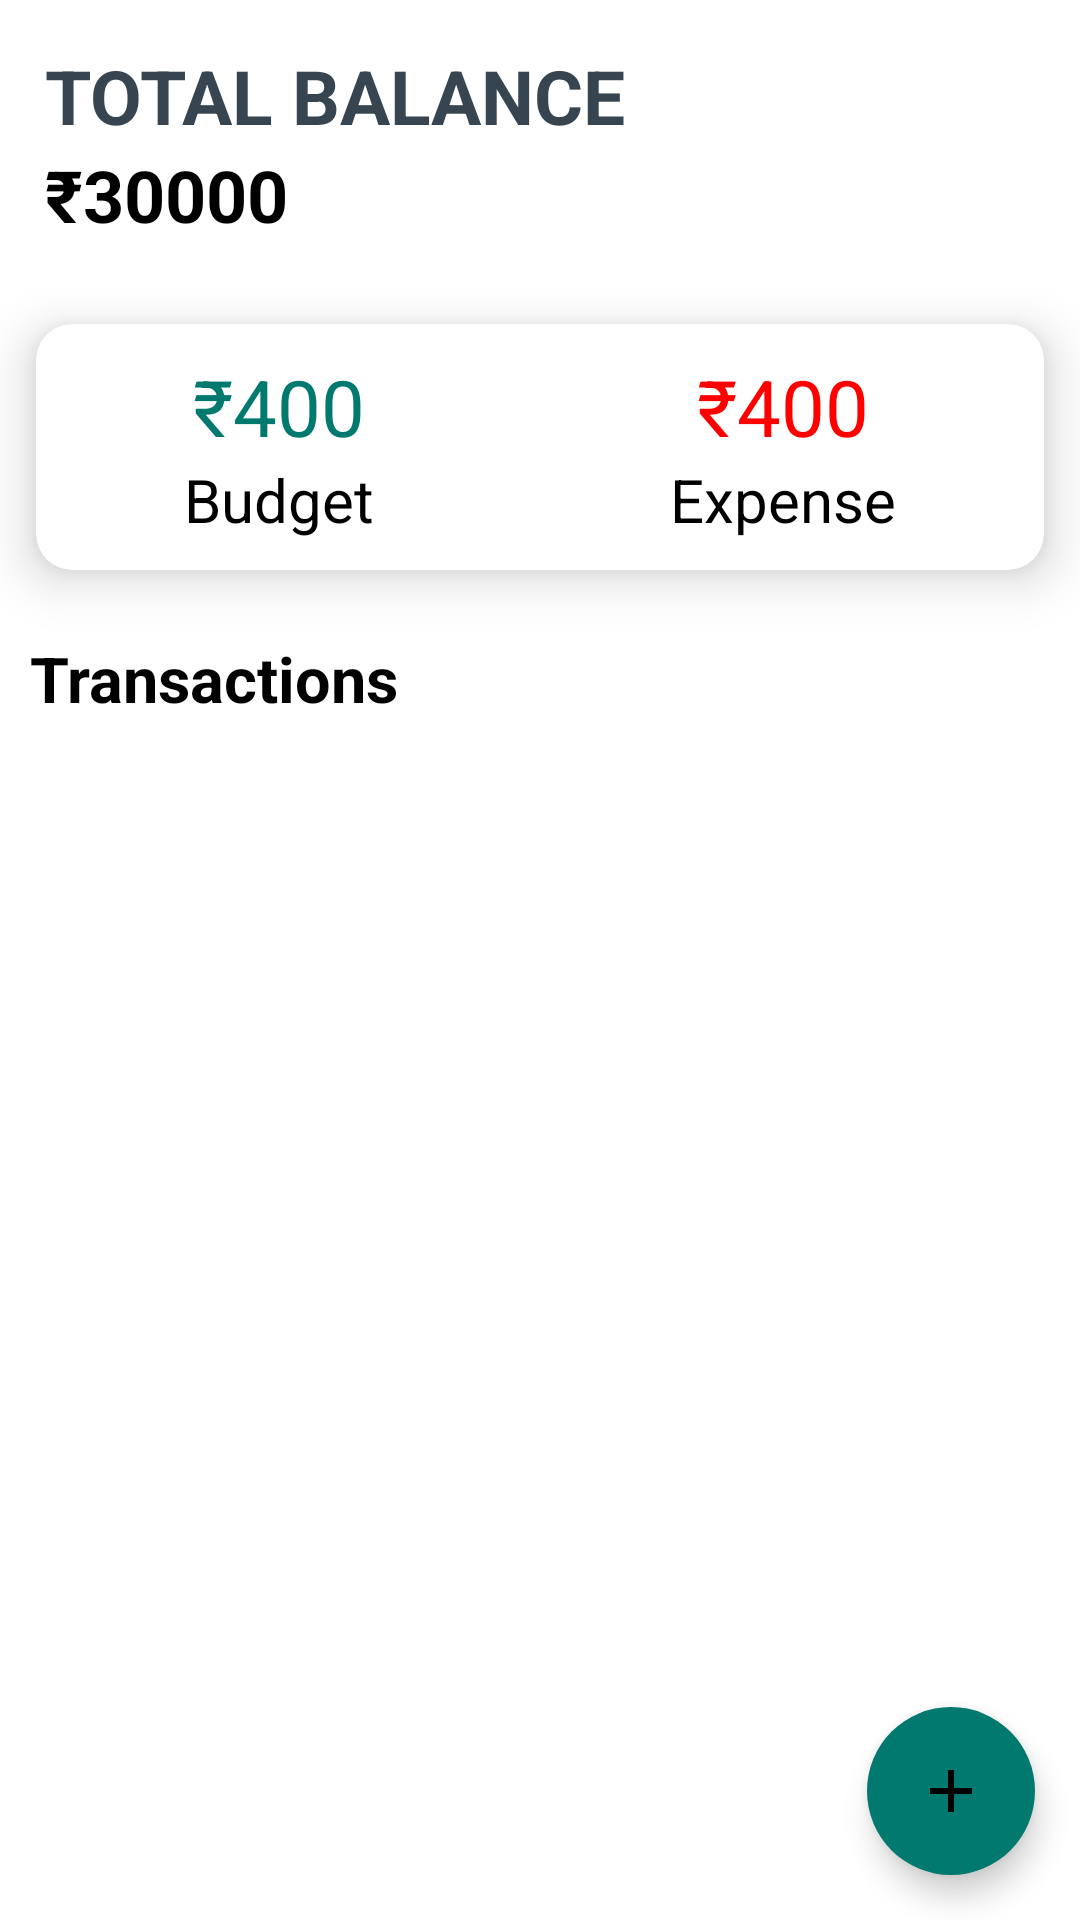

Write the Android layout XML for this screen, with the resource values it uses.
<!-- AndroidManifest.xml: application theme Theme.BudgetTracker -->
<!-- res/layout/activity_main.xml -->
<?xml version="1.0" encoding="utf-8"?>
<androidx.coordinatorlayout.widget.CoordinatorLayout
    xmlns:android="http://schemas.android.com/apk/res/android"
    xmlns:app="http://schemas.android.com/apk/res-auto"
    xmlns:tools="http://schemas.android.com/tools"
    android:layout_width="match_parent"
    android:layout_height="match_parent"
    android:id="@+id/coordinator">

    <RelativeLayout
        android:layout_width="match_parent"
        android:layout_height="match_parent"
        tools:context=".activity.MainActivity">
        <LinearLayout
            android:layout_width="wrap_content"
            android:layout_height="wrap_content"
            android:orientation="vertical"
            android:id="@+id/ll1"
            android:layout_margin="15dp">
            <TextView
                android:id="@+id/txttotalamount"
                android:layout_width="wrap_content"
                android:layout_height="wrap_content"
                android:text="TOTAL Balance"
                android:textAllCaps="true"
                android:textStyle="bold"
                android:textSize="25sp"
                android:textColor="#36454f"
                />
            <TextView
                android:id="@+id/txtrupees"
                android:layout_width="wrap_content"
                android:layout_height="wrap_content"
                android:text="₹30000"
                android:textSize="24sp"
                android:textStyle="bold"/>
        </LinearLayout>

        <com.google.android.material.card.MaterialCardView
            android:layout_width="match_parent"
            android:layout_height="wrap_content"
            android:layout_below="@+id/ll1"
            android:id="@+id/cardview"
            android:layout_margin="12dp"
            app:cardElevation="10dp"
            app:cardCornerRadius="12dp">
            <LinearLayout
                android:layout_width="match_parent"
                android:layout_height="wrap_content"
                android:orientation="horizontal"
                android:id="@+id/ll2"
                android:layout_marginTop="10dp"
                android:layout_marginBottom="10dp">
                <LinearLayout
                    android:layout_width="wrap_content"
                    android:layout_height="wrap_content"
                    android:orientation="vertical"
                    android:id="@+id/ll3"
                    android:layout_weight="0.5"
                    android:gravity="center">
                    <TextView
                        android:id="@+id/txtbudgetrupees"
                        android:layout_width="wrap_content"
                        android:layout_height="wrap_content"
                        android:text="₹400"
                        android:textSize="26sp"
                        android:textColor="#01796f"/>
                    <TextView
                        android:id="@+id/txtbudget"
                        android:layout_width="wrap_content"
                        android:layout_height="wrap_content"
                        android:text="Budget"
                        android:textSize="20sp"/>

                </LinearLayout>
                <LinearLayout
                    android:layout_width="wrap_content"
                    android:layout_height="wrap_content"
                    android:orientation="vertical"
                    android:id="@+id/ll4"
                    android:layout_weight="0.5"
                    android:gravity="center">
                    <TextView
                        android:id="@+id/txtexpenserupees"
                        android:layout_width="wrap_content"
                        android:layout_height="wrap_content"
                        android:text="₹400"
                        android:textSize="26sp"
                        android:textColor="#ff0000"/>
                    <TextView
                        android:id="@+id/txtexpense"
                        android:layout_width="wrap_content"
                        android:layout_height="wrap_content"
                        android:text="Expense"
                        android:textSize="20sp"/>

                </LinearLayout>
            </LinearLayout>


        </com.google.android.material.card.MaterialCardView>
        <TextView
            android:id="@+id/txttransactions"
            android:layout_width="wrap_content"
            android:layout_height="wrap_content"
            android:textSize="21sp"
            android:text="Transactions"
            android:layout_margin="10dp"
            android:layout_below="@+id/cardview"
            android:textStyle="bold"/>

        <androidx.recyclerview.widget.RecyclerView
            android:id="@+id/recyclerView"
            android:layout_width="match_parent"
            android:layout_height="match_parent"
            android:layout_below="@+id/txttransactions"
            android:layout_margin="10dp">


        </androidx.recyclerview.widget.RecyclerView>
        <com.google.android.material.floatingactionbutton.FloatingActionButton
            android:id="@+id/FloatActionButton"
            android:layout_width="wrap_content"
            android:layout_height="wrap_content"
            android:layout_alignParentBottom="true"
            android:layout_alignParentRight="true"
            android:layout_margin="15dp"
            android:src="@drawable/ic_add"
            android:backgroundTint="#01796f"
            app:borderWidth="0dp"
            />

    </RelativeLayout>

</androidx.coordinatorlayout.widget.CoordinatorLayout>
<!-- resources referenced by this layout -->
<resources>
  <!-- drawable ic_add (drawable) -->
  <vector android:height="24dp" android:tint="#ffffff"
      android:viewportHeight="24" android:viewportWidth="24"
      android:width="24dp" xmlns:android="http://schemas.android.com/apk/res/android">
      <path android:fillColor="#FFFFFFFF" android:pathData="M19,13h-6v6h-2v-6H5v-2h6V5h2v6h6v2z"/>
  </vector>
  <style name="Theme.BudgetTracker" parent="Theme.MaterialComponents.Light.NoActionBar">
          
          <item name="colorPrimary">#FF018786</item>
          <item name="colorPrimaryVariant">#01796f</item>
          <item name="colorOnPrimary">@color/white</item>
          
          <item name="colorSecondary">@color/teal_200</item>
          <item name="colorSecondaryVariant">@color/teal_700</item>
          <item name="android:textColor">@color/black</item>
          <item name="colorControlActivated">@color/teal_700</item>
          
          <item name="android:statusBarColor" tools:targetApi="l">?attr/colorPrimaryVariant</item>
          
      </style>
  <color name="white">#FFFFFFFF</color>
  <color name="teal_200">#FF03DAC5</color>
  <color name="teal_700">#FF018786</color>
  <color name="black">#FF000000</color>
</resources>
